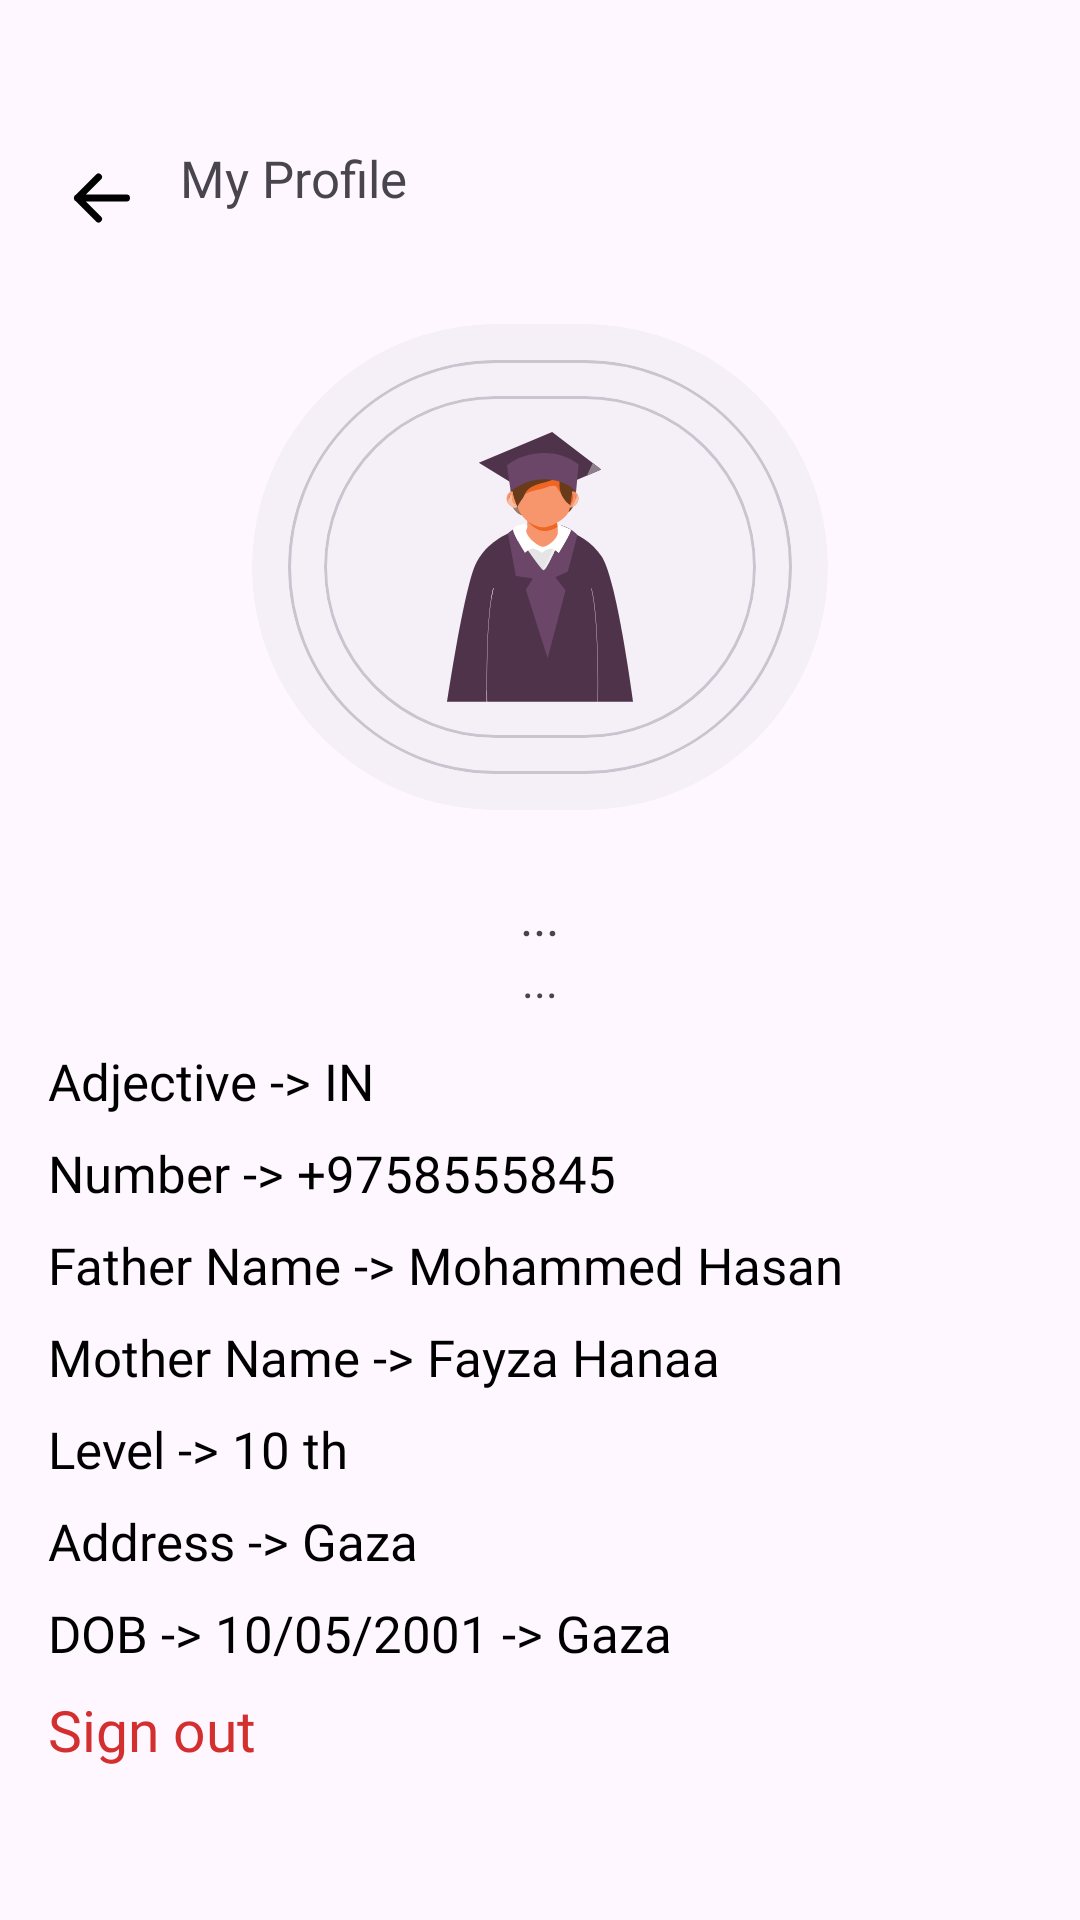

Layout XML and referenced resources for this Android screen:
<!-- AndroidManifest.xml: application theme Theme.SchoolG -->
<!-- res/layout/profile.xml -->
<?xml version="1.0" encoding="utf-8"?>
<ScrollView xmlns:android="http://schemas.android.com/apk/res/android"
    xmlns:app="http://schemas.android.com/apk/res-auto"
    xmlns:tools="http://schemas.android.com/tools"
    android:layout_width="match_parent"
    android:layout_height="match_parent"
    android:fillViewport="true"
    tools:context=".ui.activities.Profile">

    <LinearLayout
        android:layout_width="match_parent"
        android:layout_height="match_parent"
        android:orientation="vertical">

        <LinearLayout
            android:layout_width="match_parent"
            android:layout_height="wrap_content"
            android:orientation="horizontal"
            android:paddingTop="48dp">

            <androidx.cardview.widget.CardView
                android:id="@+id/backBtn"
                android:layout_width="wrap_content"
                android:layout_height="wrap_content"
                android:layout_marginStart="16dp"
                android:clickable="true"
                android:focusable="true"
                android:foreground="?attr/selectableItemBackground"
                app:cardBackgroundColor="#00000000"
                app:cardCornerRadius="20dp"
                app:cardElevation="0dp">
                <ImageView
                    android:layout_width="wrap_content"
                    android:layout_height="wrap_content"
                    android:layout_margin="4dp"
                    android:src="@drawable/back_icon"
                    app:tint="@color/black" />
            </androidx.cardview.widget.CardView>

            <TextView
                android:layout_width="wrap_content"
                android:layout_height="wrap_content"
                android:layout_marginStart="8dp"
                android:fontFamily="@font/changa_medium"
                android:text="My Profile"
                android:textSize="17sp" />
        </LinearLayout>

        <com.google.android.material.card.MaterialCardView
            android:layout_width="wrap_content"
            android:layout_height="wrap_content"
            android:layout_gravity="center"
            android:layout_margin="24dp"
            app:cardBackgroundColor="?attr/colorOnSurfaceInverse"
            app:cardCornerRadius="175dp"
            app:strokeWidth="0dp">

            <com.google.android.material.card.MaterialCardView
                android:layout_width="wrap_content"
                android:layout_height="wrap_content"
                android:layout_gravity="center"
                android:layout_margin="12dp"
                app:cardBackgroundColor="?attr/colorOnSurfaceInverse"
                app:cardCornerRadius="175dp">

                <com.google.android.material.card.MaterialCardView
                    android:layout_width="wrap_content"
                    android:layout_height="wrap_content"
                    android:layout_gravity="center"
                    android:layout_margin="12dp"
                    app:cardBackgroundColor="?attr/colorOnSurfaceInverse"
                    app:cardCornerRadius="100dp">

                    <ImageView
                        android:id="@+id/userImage"
                        android:layout_width="120dp"
                        android:layout_height="90dp"
                        android:layout_margin="12dp"
                        android:src="@drawable/user_icon" />
                </com.google.android.material.card.MaterialCardView>
            </com.google.android.material.card.MaterialCardView>
        </com.google.android.material.card.MaterialCardView>

        <TextView
            android:id="@+id/studentName"
            android:layout_width="wrap_content"
            android:layout_height="wrap_content"
            android:layout_gravity="center"
            android:fontFamily="@font/changa_medium"
            android:text="..."
            android:textSize="17sp" />

        <TextView
            android:id="@+id/studentEmail"
            android:layout_width="wrap_content"
            android:layout_height="wrap_content"
            android:layout_gravity="center"
            android:fontFamily="@font/changa_regular"
            android:text="..."
            android:textSize="15sp" />
        <LinearLayout
            android:id="@+id/adjective"
            android:layout_width="match_parent"
            android:layout_height="wrap_content"
            android:paddingHorizontal="16dp"
            android:orientation="horizontal"
            android:layout_marginTop="8dp"
            android:clickable="true"
            android:paddingVertical="4dp"
            android:focusable="true"
            android:foreground="?attr/selectableItemBackground">

            <TextView
                android:layout_width="0dp"
                android:layout_height="wrap_content"
                android:layout_weight="1"
                android:fontFamily="@font/changa_medium"
                android:text="Adjective -> IN"
                android:textColor="@color/black"
                android:textSize="17sp" />
        </LinearLayout>

        <LinearLayout
            android:id="@+id/number"
            android:layout_width="match_parent"
            android:layout_height="wrap_content"
            android:paddingHorizontal="16dp"
            android:orientation="horizontal"
            android:clickable="true"
            android:paddingVertical="4dp"
            android:focusable="true"
            android:foreground="?attr/selectableItemBackground">

            <TextView
                android:layout_width="0dp"
                android:layout_height="wrap_content"
                android:layout_weight="1"
                android:fontFamily="@font/changa_medium"
                android:text="Number -> +9758555845"
                android:textColor="@color/black"
                android:textSize="17sp" />
        </LinearLayout>

        <LinearLayout
            android:id="@+id/fatherName"
            android:layout_width="match_parent"
            android:layout_height="wrap_content"
            android:paddingHorizontal="16dp"
            android:orientation="horizontal"
            android:clickable="true"
            android:paddingVertical="4dp"
            android:focusable="true"
            android:foreground="?attr/selectableItemBackground">

            <TextView
                android:layout_width="0dp"
                android:layout_height="wrap_content"
                android:layout_weight="1"
                android:fontFamily="@font/changa_medium"
                android:text="Father Name -> Mohammed Hasan"
                android:textColor="@color/black"
                android:textSize="17sp" />
        </LinearLayout>

        <LinearLayout
            android:id="@+id/matherName"
            android:layout_width="match_parent"
            android:layout_height="wrap_content"
            android:paddingHorizontal="16dp"
            android:orientation="horizontal"
            android:clickable="true"
            android:paddingVertical="4dp"
            android:focusable="true"
            android:foreground="?attr/selectableItemBackground">

            <TextView
                android:layout_width="0dp"
                android:layout_height="wrap_content"
                android:layout_weight="1"
                android:fontFamily="@font/changa_medium"
                android:text="Mother Name -> Fayza Hanaa"
                android:textColor="@color/black"
                android:textSize="17sp" />
        </LinearLayout>

        <LinearLayout
            android:id="@+id/level"
            android:layout_width="match_parent"
            android:layout_height="wrap_content"
            android:paddingHorizontal="16dp"
            android:orientation="horizontal"
            android:clickable="true"
            android:paddingVertical="4dp"
            android:focusable="true"
            android:foreground="?attr/selectableItemBackground">

            <TextView
                android:layout_width="0dp"
                android:layout_height="wrap_content"
                android:layout_weight="1"
                android:fontFamily="@font/changa_medium"
                android:text="Level -> 10 th"
                android:textColor="@color/black"
                android:textSize="17sp" />
        </LinearLayout>

        <LinearLayout
            android:id="@+id/address"
            android:layout_width="match_parent"
            android:layout_height="wrap_content"
            android:paddingHorizontal="16dp"
            android:orientation="horizontal"
            android:clickable="true"
            android:paddingVertical="4dp"
            android:focusable="true"
            android:foreground="?attr/selectableItemBackground">

            <TextView
                android:layout_width="0dp"
                android:layout_height="wrap_content"
                android:layout_weight="1"
                android:fontFamily="@font/changa_medium"
                android:text="Address -> Gaza"
                android:textColor="@color/black"
                android:textSize="17sp" />
        </LinearLayout>

        <LinearLayout
            android:id="@+id/dOB"
            android:layout_width="match_parent"
            android:layout_height="wrap_content"
            android:paddingHorizontal="16dp"
            android:orientation="horizontal"
            android:clickable="true"
            android:paddingVertical="4dp"
            android:focusable="true"
            android:foreground="?attr/selectableItemBackground">

            <TextView
                android:layout_width="0dp"
                android:layout_height="wrap_content"
                android:layout_weight="1"
                android:fontFamily="@font/changa_medium"
                android:text="DOB -> 10/05/2001 -> Gaza"
                android:textColor="@color/black"
                android:textSize="17sp" />
        </LinearLayout>


        <LinearLayout
            android:id="@+id/signOutBtn"
            android:layout_width="match_parent"
            android:layout_height="wrap_content"
            android:paddingHorizontal="16dp"
            android:orientation="horizontal"
            android:clickable="true"
            android:focusable="true"
            android:paddingVertical="4dp"
            android:foreground="?attr/selectableItemBackground">

            <TextView
                android:layout_width="0dp"
                android:layout_height="wrap_content"
                android:layout_weight="1"
                android:fontFamily="@font/changa_medium"
                android:text="Sign out"
                android:textColor="@color/red"
                android:textSize="19sp" />
        </LinearLayout>

    </LinearLayout>
</ScrollView>
<!-- resources referenced by this layout -->
<resources>
  <color name="black">#FF000000</color>
  <color name="red">#D32F2F</color>
  <!-- drawable back_icon (drawable) -->
  <vector android:height="28dp" android:viewportHeight="24"
      android:viewportWidth="24" android:width="28dp" xmlns:android="http://schemas.android.com/apk/res/android">
      <path android:fillColor="#00000000"
          android:pathData="M5,12H19M5,12L11,6M5,12L11,18"
          android:strokeColor="?attr/colorSurface" android:strokeLineCap="round"
          android:strokeLineJoin="round" android:strokeWidth="2"/>
  </vector>
  <!-- drawable user_icon: vector/xml drawable (drawable, 10053 chars, omitted) -->
  <style name="Theme.SchoolG" parent="Base.Theme.SchoolG" />
  <style name="Base.Theme.SchoolG" parent="Theme.Material3.DayNight.NoActionBar">
          
          
          <item name="colorAccent">@color/black</item>
          <item name="android:windowLightStatusBar">true</item>
      </style>
</resources>
